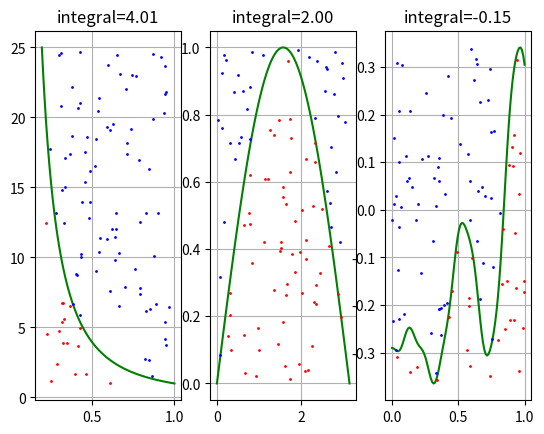

Write the Python code that produced this figure.
import numpy as np
import matplotlib.pyplot as plt

def f1(x):
    y = 1/(x*x)
    return y

def f2(x):
    y = np.sin(x)
    return y

def f3(x):
    y = 0.4 * x * x + 0.3 * x * np.sin(15*x) + 0.01 * np.cos(50*x) - 0.3
    return y

def integral(f, a, b, n):
    v = 0
    repeat = 10
    for i in range(repeat):
        x = np.random.uniform(a, b, size=(n, 1))
        y = f(x)
        v += np.sum(y) / n * (b-a)
    return v/repeat

def show(ax, f, a, b, n, v):
    # 绘制函数曲线
    x = np.linspace(a, b, n)
    y = f(x)
    ax.set_title("integral="+str.format("{0:.2f}",v))
    ax.grid()
    ax.plot(x, y, c='g')

    y_min = np.min(y)
    y_max = np.max(y)
    X = np.random.uniform(a, b, n)
    Y = np.random.uniform(y_min, y_max, n)
    for x,y in zip(X,Y):
        if y < f(x):
            ax.plot(x,y,'o',markersize=1,c='r')
        else:
            ax.plot(x,y,'o',markersize=1,c='b')

if __name__=="__main__":
    v1 = integral(f1, 0.2, 1, 10000)
    print("S1 =",v1)
    v2 = integral(f2, 0, 3.1416, 10000)
    print("S2 =",v2)
    v3 = integral(f3, 0, 1, 10000)
    print("S3 =",v3)

    fig = plt.figure()
    ax = fig.add_subplot(131)
    show(ax, f1, 0.2, 1, 100, v1)
    ax = fig.add_subplot(132)
    show(ax, f2, 0, 3.1416, 100, v2)
    ax = fig.add_subplot(133)
    show(ax, f3, 0, 1, 100, v3)
    
    plt.show()
